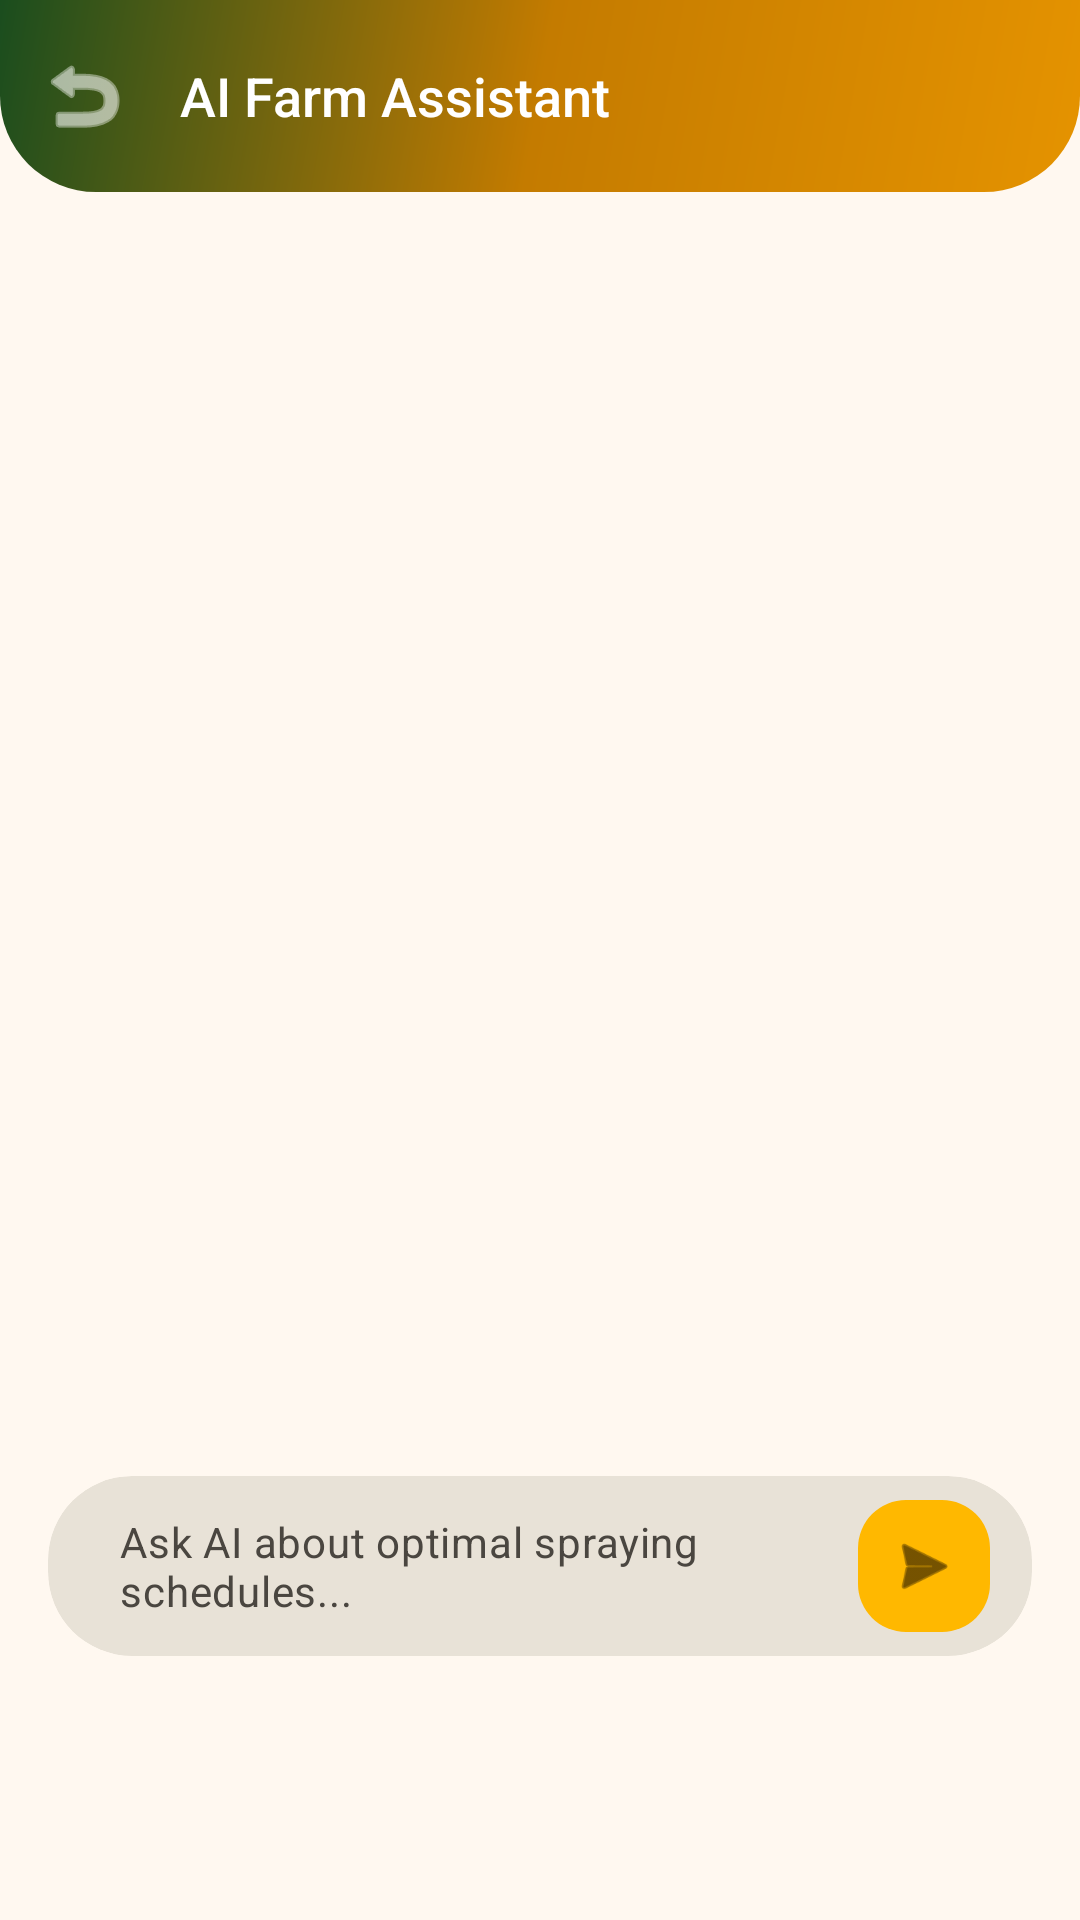

This screen was rendered from an Android layout file. Write that file and the resources it references.
<!-- AndroidManifest.xml: application theme Theme.MadhuSiri -->
<!-- res/layout/fragment_assistant.xml -->
<?xml version="1.0" encoding="utf-8"?>
<androidx.coordinatorlayout.widget.CoordinatorLayout
    xmlns:android="http://schemas.android.com/apk/res/android"
    xmlns:app="http://schemas.android.com/apk/res-auto"
    xmlns:tools="http://schemas.android.com/tools"
    android:layout_width="match_parent"
    android:layout_height="match_parent"
    android:fitsSystemWindows="true"
    android:background="?attr/colorSurface">

    <com.google.android.material.appbar.AppBarLayout
        android:layout_width="match_parent"
        android:layout_height="wrap_content"
        android:background="@drawable/bg_dashboard_header"
        app:elevation="0dp">

        <com.google.android.material.appbar.MaterialToolbar
            android:id="@+id/toolbar"
            android:layout_width="match_parent"
            android:layout_height="?attr/actionBarSize"
            app:title="AI Farm Assistant"
            app:titleTextColor="?attr/colorOnPrimary"
            android:background="@android:color/transparent"
            app:navigationIcon="@android:drawable/ic_menu_revert"
            app:navigationIconTint="?attr/colorOnPrimary" />
    </com.google.android.material.appbar.AppBarLayout>

    
    <androidx.constraintlayout.widget.ConstraintLayout
        android:layout_width="match_parent"
        android:layout_height="match_parent"
        app:layout_behavior="@string/appbar_scrolling_view_behavior">

        
        <androidx.recyclerview.widget.RecyclerView
            android:id="@+id/rv_chat"
            android:layout_width="0dp"
            android:layout_height="0dp"
            android:clipToPadding="false"
            android:paddingHorizontal="16dp"
            android:paddingTop="16dp"
            android:paddingBottom="8dp"
            app:layout_constraintBottom_toTopOf="@id/layout_input"
            app:layout_constraintEnd_toEndOf="parent"
            app:layout_constraintStart_toStartOf="parent"
            app:layout_constraintTop_toTopOf="parent"
            tools:listitem="@layout/item_chat_ai" />

        
        <com.google.android.material.card.MaterialCardView
            android:id="@+id/layout_input"
            android:layout_width="match_parent"
            android:layout_height="wrap_content"
            android:layout_marginHorizontal="16dp"
            android:layout_marginBottom="88dp"
            app:cardBackgroundColor="?attr/colorSurfaceContainerHigh"
            app:cardCornerRadius="28dp"
            app:strokeWidth="0dp"
            app:layout_constraintBottom_toBottomOf="parent">

            <LinearLayout
                android:layout_width="match_parent"
                android:layout_height="wrap_content"
                android:orientation="horizontal"
                android:gravity="center_vertical"
                android:paddingHorizontal="12dp"
                android:paddingVertical="6dp">

                <EditText
                    android:id="@+id/et_message"
                    android:layout_width="0dp"
                    android:layout_height="wrap_content"
                    android:layout_weight="1"
                    android:background="@android:color/transparent"
                    android:hint="Ask AI about optimal spraying schedules..."
                    android:inputType="textMultiLine"
                    android:maxLines="4"
                    android:minHeight="48dp"
                    android:paddingHorizontal="12dp"
                    android:textAppearance="?attr/textAppearanceBodyMedium"
                    android:textColor="?attr/colorOnSurface"
                    android:textColorHint="?attr/colorOnSurfaceVariant" />

                
                <com.google.android.material.floatingactionbutton.FloatingActionButton
                    android:id="@+id/btn_send"
                    android:layout_width="wrap_content"
                    android:layout_height="wrap_content"
                    android:contentDescription="Send Message"
                    app:srcCompat="@android:drawable/ic_menu_send"
                    app:tint="#1A0F00"
                    app:backgroundTint="@color/honey_gold"
                    app:fabCustomSize="44dp"
                    app:elevation="0dp" />

            </LinearLayout>
        </com.google.android.material.card.MaterialCardView>

    </androidx.constraintlayout.widget.ConstraintLayout>

</androidx.coordinatorlayout.widget.CoordinatorLayout>
<!-- res/layout/item_chat_ai.xml (included above) -->
<?xml version="1.0" encoding="utf-8"?>
<androidx.constraintlayout.widget.ConstraintLayout
    xmlns:android="http://schemas.android.com/apk/res/android"
    xmlns:app="http://schemas.android.com/apk/res-auto"
    xmlns:tools="http://schemas.android.com/tools"
    android:layout_width="match_parent"
    android:layout_height="wrap_content"
    android:layout_marginVertical="4dp">

    <LinearLayout
        android:id="@+id/bubble_container"
        android:layout_width="wrap_content"
        android:layout_height="wrap_content"
        android:orientation="horizontal"
        android:gravity="bottom"
        app:layout_constrainedWidth="true"
        app:layout_constraintHorizontal_bias="0.0"
        app:layout_constraintEnd_toEndOf="parent"
        app:layout_constraintStart_toStartOf="parent"
        app:layout_constraintTop_toTopOf="parent"
        android:layout_marginEnd="48dp">

        
        <FrameLayout
            android:layout_width="24dp"
            android:layout_height="24dp"
            android:layout_marginEnd="8dp"
            android:background="@drawable/bg_icon_circle"
            android:backgroundTint="#26FFB800">

            <ImageView
                android:layout_width="14dp"
                android:layout_height="14dp"
                android:layout_gravity="center"
                android:src="@android:drawable/btn_star_big_on"
                app:tint="@color/honey_gold"
                android:importantForAccessibility="no" />
        </FrameLayout>

        
        <com.google.android.material.card.MaterialCardView
            android:layout_width="wrap_content"
            android:layout_height="wrap_content"
            app:cardBackgroundColor="?attr/colorSurfaceContainerHigh"
            app:cardCornerRadius="18dp"
            app:strokeWidth="0dp">

            <TextView
                android:id="@+id/text_message_content"
                android:layout_width="wrap_content"
                android:layout_height="wrap_content"
                android:paddingHorizontal="16dp"
                android:paddingVertical="12dp"
                android:textAppearance="?attr/textAppearanceBodyMedium"
                android:textColor="?attr/colorOnSurface"
                android:lineSpacingExtra="2dp"
                tools:text="Optimal spraying hours are early morning or late evening when bees are inside the hive." />
        </com.google.android.material.card.MaterialCardView>
    </LinearLayout>
</androidx.constraintlayout.widget.ConstraintLayout>
<!-- resources referenced by this layout -->
<resources>
  <color name="honey_gold">#FFB800</color>
  <color name="md_theme_light_primary">#C47B00</color>
  <color name="md_theme_light_onPrimary">#FFFFFF</color>
  <color name="md_theme_light_primaryContainer">#FFE0A0</color>
  <color name="md_theme_light_onPrimaryContainer">#2B1B00</color>
  <color name="md_theme_light_secondary">#2E7D32</color>
  <color name="md_theme_light_onSecondary">#FFFFFF</color>
  <color name="md_theme_light_secondaryContainer">#C8F0C2</color>
  <color name="md_theme_light_onSecondaryContainer">#042100</color>
  <color name="md_theme_light_tertiary">#55624C</color>
  <color name="md_theme_light_onTertiary">#FFFFFF</color>
  <color name="md_theme_light_tertiaryContainer">#D9E7CB</color>
  <color name="md_theme_light_onTertiaryContainer">#131F0D</color>
  <color name="md_theme_light_error">#BA1A1A</color>
  <color name="md_theme_light_onError">#FFFFFF</color>
  <color name="md_theme_light_errorContainer">#FFD9D9</color>
  <color name="md_theme_light_onErrorContainer">#410002</color>
  <color name="md_theme_light_background">#FFF8F0</color>
  <color name="md_theme_light_surface">#FFF8F0</color>
  <color name="md_theme_light_onSurface">#1A1A14</color>
  <color name="md_theme_light_surfaceVariant">#EDE8DB</color>
  <color name="md_theme_light_onSurfaceVariant">#4A4640</color>
  <color name="md_theme_light_surfaceContainer">#F0EBE0</color>
  <color name="md_theme_light_surfaceContainerHigh">#E8E2D7</color>
  <color name="md_theme_light_surfaceContainerHighest">#E0DAD0</color>
  <color name="md_theme_light_outline">#7A756E</color>
  <color name="md_theme_light_outlineVariant">#CEC8C0</color>
  <style name="TextAppearance.MadhuSiri.HeadlineMedium" parent="TextAppearance.Material3.HeadlineMedium">
          <item name="fontFamily">sans-serif-medium</item>
          <item name="android:textSize">24sp</item>
          <item name="android:textColor">?attr/colorOnSurface</item>
      </style>
  <style name="TextAppearance.MadhuSiri.HeadlineSmall" parent="TextAppearance.Material3.HeadlineSmall">
          <item name="fontFamily">sans-serif-medium</item>
          <item name="android:textSize">20sp</item>
          <item name="android:textColor">?attr/colorOnSurface</item>
      </style>
  <style name="TextAppearance.MadhuSiri.TitleLarge" parent="TextAppearance.Material3.TitleLarge">
          <item name="fontFamily">sans-serif-medium</item>
          <item name="android:textSize">18sp</item>
          <item name="android:textColor">?attr/colorOnSurface</item>
      </style>
  <style name="TextAppearance.MadhuSiri.BodyLarge" parent="TextAppearance.Material3.BodyLarge">
          <item name="fontFamily">sans-serif</item>
          <item name="android:textSize">16sp</item>
          <item name="android:lineHeight">24sp</item>
          <item name="android:textColor">?attr/colorOnSurfaceVariant</item>
      </style>
  <style name="TextAppearance.MadhuSiri.BodySmall" parent="TextAppearance.Material3.BodySmall">
          <item name="fontFamily">sans-serif</item>
          <item name="android:textSize">12sp</item>
          <item name="android:lineHeight">16sp</item>
          <item name="android:textColor">?attr/colorOnSurfaceVariant</item>
      </style>
  <style name="ShapeAppearance.MadhuSiri.Small" parent="">
          <item name="cornerFamily">rounded</item>
          <item name="cornerSize">12dp</item>
      </style>
  <style name="ShapeAppearance.MadhuSiri.Medium" parent="">
          <item name="cornerFamily">rounded</item>
          <item name="cornerSize">16dp</item>
      </style>
  <style name="ShapeAppearance.MadhuSiri.Large" parent="">
          <item name="cornerFamily">rounded</item>
          <item name="cornerSize">24dp</item>
      </style>
  <style name="Widget.MadhuSiri.BottomNavIndicator" parent="Widget.Material3.BottomNavigationView.ActiveIndicator">
          <item name="android:width">56dp</item>
          <item name="android:height">32dp</item>
          <item name="shapeAppearance">@style/ShapeAppearance.MadhuSiri.Small</item>
      </style>
</resources>
